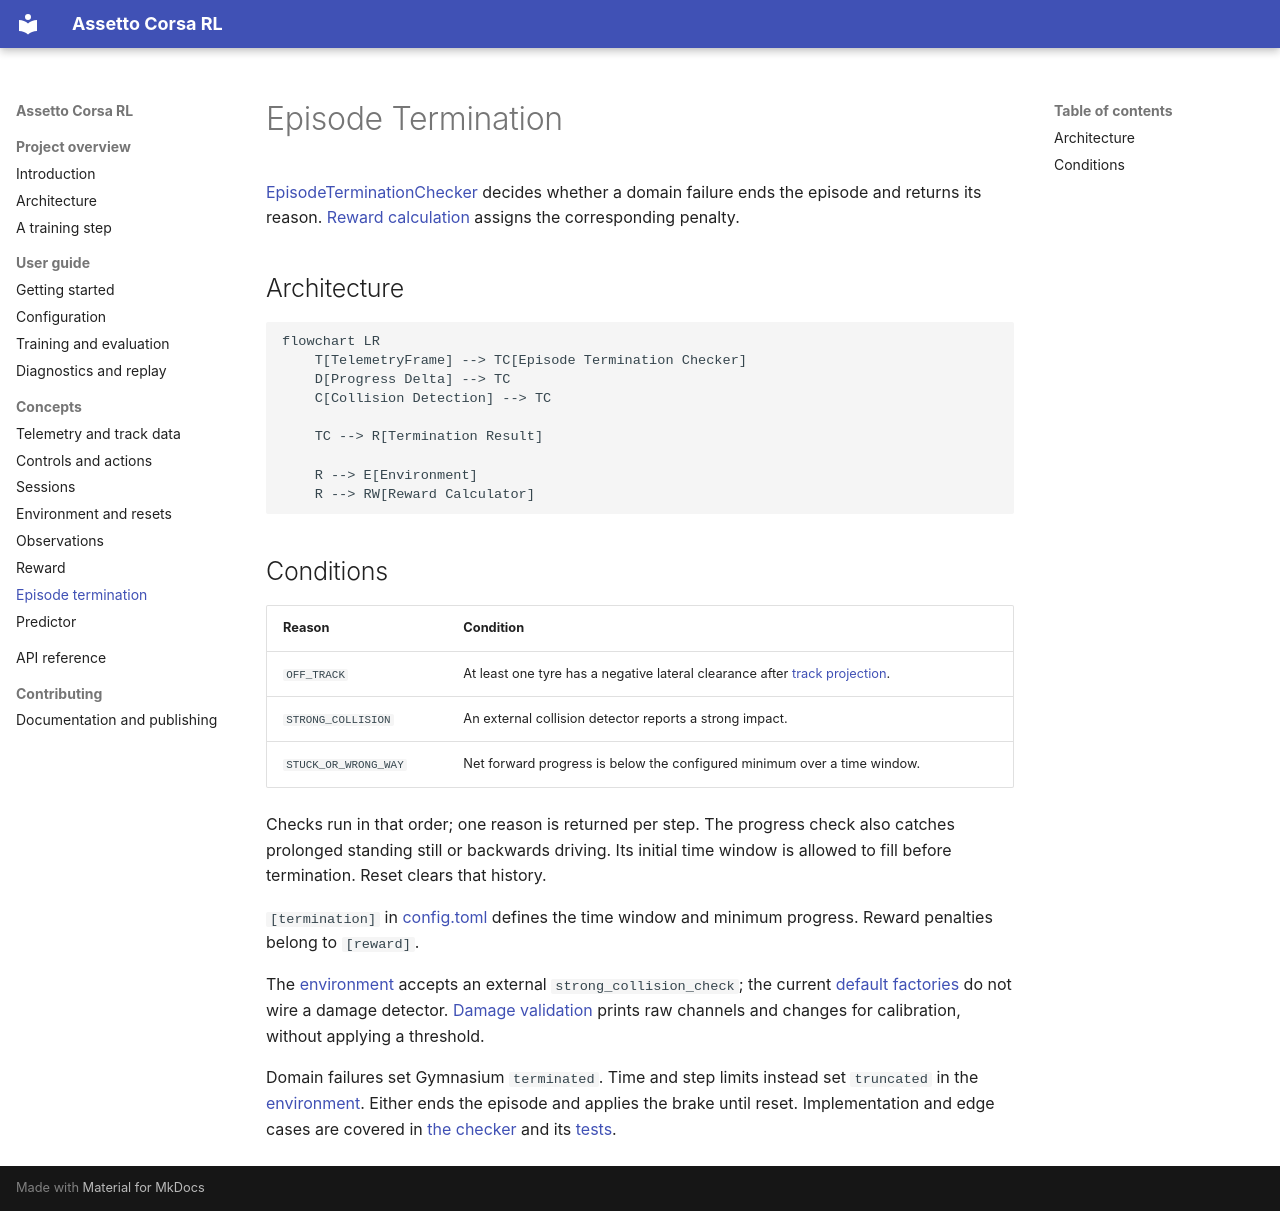

repository: wwlarsww/Assetto_Corsa_RL_Drivermodel · page: termination.html · generator: mkdocs

# Episode Termination

[EpisodeTerminationChecker](../src/assetto_corsa_ai/termination.py) decides
whether a domain failure ends the episode and returns its reason.
[Reward calculation](reward.md) assigns the corresponding penalty.

## Architecture

```mermaid
flowchart LR
    T[TelemetryFrame] --> TC[Episode Termination Checker]
    D[Progress Delta] --> TC
    C[Collision Detection] --> TC

    TC --> R[Termination Result]

    R --> E[Environment]
    R --> RW[Reward Calculator]
```

## Conditions

| Reason | Condition |
| --- | --- |
| `OFF_TRACK` | At least one tyre has a negative lateral clearance after [track projection](../src/assetto_corsa_ai/track_projection.py). |
| `STRONG_COLLISION` | An external collision detector reports a strong impact. |
| `STUCK_OR_WRONG_WAY` | Net forward progress is below the configured minimum over a time window. |

Checks run in that order; one reason is returned per step. The progress check
also catches prolonged standing still or backwards driving. Its initial time
window is allowed to fill before termination. Reset clears that history.

`[termination]` in [config.toml](../configs/training.toml) defines the time window
and minimum progress. Reward penalties belong to `[reward]`.

The [environment](../src/assetto_corsa_ai/RacingEnvironment.py) accepts an
external `strong_collision_check`; the current [default factories](../src/assetto_corsa_ai/main.py)
do not wire a damage detector. [Damage validation](../tools/validation/validate_damage.py)
prints raw channels and changes for calibration, without applying a threshold.

Domain failures set Gymnasium `terminated`. Time and step limits instead set
`truncated` in the [environment](racing_environment.md). Either ends the episode
and applies the brake until reset. Implementation and edge cases are covered
in [the checker](../src/assetto_corsa_ai/termination.py) and its
[tests](../tests/test_termination.py).
